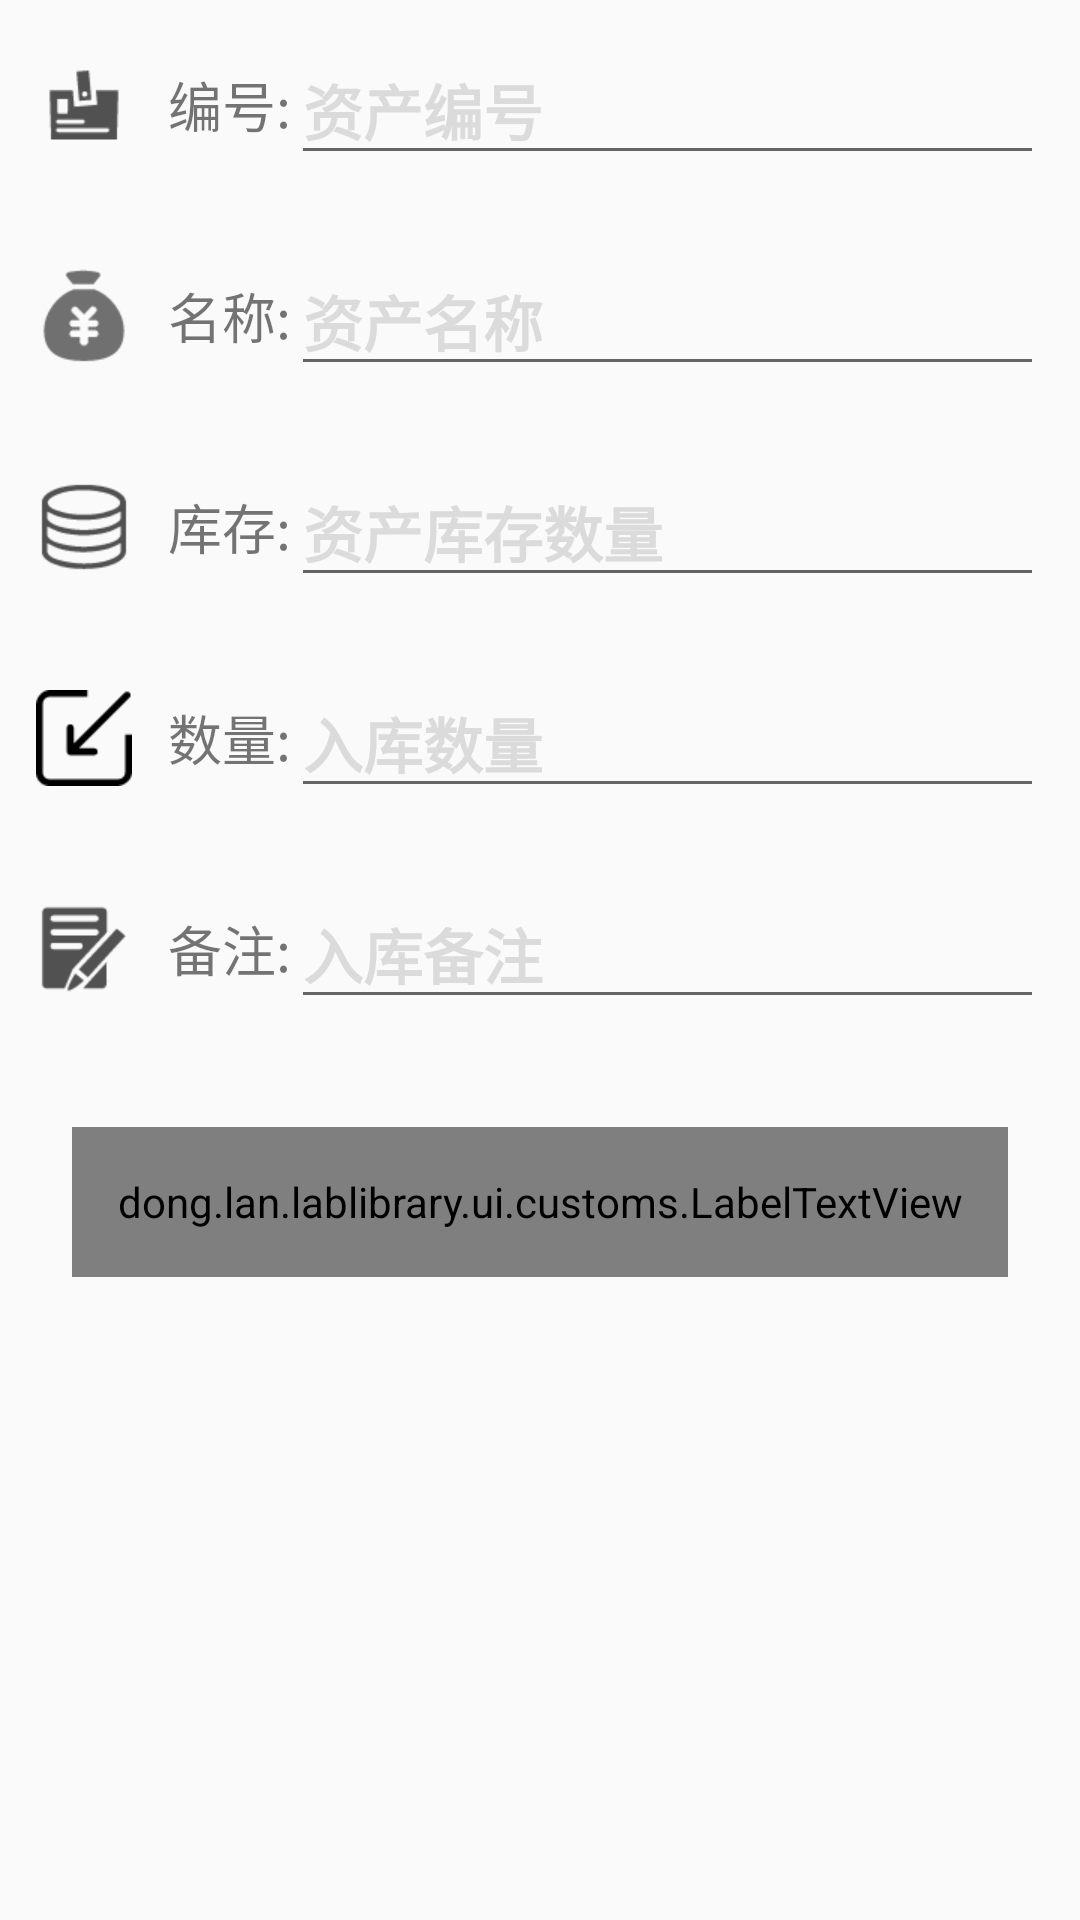

Android layout source for this screen:
<!-- AndroidManifest.xml: application theme AppTheme -->
<!-- res/layout/activity_input.xml -->
<?xml version="1.0" encoding="utf-8"?>
<LinearLayout xmlns:android="http://schemas.android.com/apk/res/android"
    xmlns:app="http://schemas.android.com/apk/res-auto"
    xmlns:tools="http://schemas.android.com/tools"
    android:id="@+id/activity_input"
    android:layout_width="match_parent"
    android:layout_height="match_parent"
    android:orientation="vertical"
    tools:context="dong.lan.lablibrary.ui.InputActivity">


    <include layout="@layout/action_bar" />

    <LinearLayout
        android:layout_width="match_parent"
        android:layout_height="wrap_content"
        android:gravity="center_vertical"
        android:orientation="horizontal"
        android:padding="12dp">

        <TextView
            android:layout_width="wrap_content"
            android:layout_height="wrap_content"
            android:drawableLeft="@drawable/no"
            android:drawablePadding="12dp"
            android:gravity="center"
            android:text="编号:"
            android:textSize="18sp" />

        <EditText
            android:id="@+id/input_no"
            android:layout_width="match_parent"
            android:layout_height="wrap_content"
            android:hint="资产编号"
            android:textColorHint="@color/line"
            android:textSize="20sp"
            android:textStyle="bold" />

    </LinearLayout>

    <LinearLayout
        android:layout_width="match_parent"
        android:layout_height="wrap_content"
        android:gravity="center_vertical"
        android:orientation="horizontal"
        android:padding="12dp">

        <TextView
            android:layout_width="wrap_content"
            android:layout_height="wrap_content"
            android:drawableLeft="@drawable/asset"
            android:drawablePadding="12dp"
            android:gravity="center"
            android:text="名称:"
            android:textSize="18sp" />

        <EditText
            android:id="@+id/input_name"
            android:layout_width="match_parent"
            android:layout_height="wrap_content"
            android:hint="资产名称"
            android:textColorHint="@color/line"
            android:textSize="20sp"
            android:textStyle="bold" />

    </LinearLayout>

    <LinearLayout
        android:layout_width="match_parent"
        android:layout_height="wrap_content"
        android:gravity="center_vertical"
        android:orientation="horizontal"
        android:padding="12dp">

        <TextView
            android:layout_width="wrap_content"
            android:layout_height="wrap_content"
            android:drawableLeft="@drawable/number"
            android:drawablePadding="12dp"
            android:gravity="center"
            android:text="库存:"
            android:textSize="18sp" />

        <EditText
            android:id="@+id/input_count"
            android:layout_width="match_parent"
            android:layout_height="wrap_content"
            android:hint="资产库存数量"
            android:inputType="numberDecimal"
            android:textColorHint="@color/line"
            android:textSize="20sp"
            android:textStyle="bold" />

    </LinearLayout>

    <LinearLayout
        android:layout_width="match_parent"
        android:layout_height="wrap_content"
        android:gravity="center_vertical"
        android:orientation="horizontal"
        android:padding="12dp">

        <TextView
            android:layout_width="wrap_content"
            android:layout_height="wrap_content"
            android:drawableLeft="@drawable/input_icon"
            android:drawablePadding="12dp"
            android:gravity="center"
            android:text="数量:"
            android:textSize="18sp" />

        <EditText
            android:id="@+id/input_new_count"
            android:layout_width="match_parent"
            android:layout_height="wrap_content"
            android:hint="入库数量"
            android:inputType="numberDecimal"
            android:textColorHint="@color/line"
            android:textSize="20sp"
            android:textStyle="bold" />

    </LinearLayout>


    <LinearLayout
        android:layout_width="match_parent"
        android:layout_height="wrap_content"
        android:gravity="center_vertical"
        android:orientation="horizontal"
        android:padding="12dp">

        <TextView
            android:layout_width="wrap_content"
            android:layout_height="wrap_content"
            android:drawableLeft="@drawable/remark"
            android:drawablePadding="12dp"
            android:gravity="center"
            android:text="备注:"
            android:textSize="18sp" />

        <EditText
            android:id="@+id/input_new_remark"
            android:layout_width="match_parent"
            android:layout_height="wrap_content"
            android:hint="入库备注"
            android:textColorHint="@color/line"
            android:textSize="20sp"
            android:textStyle="bold" />

    </LinearLayout>

    <dong.lan.lablibrary.ui.customs.LabelTextView
        android:id="@+id/input_ok"
        android:layout_width="match_parent"
        android:layout_height="50dp"
        android:layout_margin="24dp"
        android:gravity="center"
        android:text="确认入库"
        android:textColor="@color/white"
        android:textSize="20sp"
        app:bg_color="@color/colorPrimary"
        app:radius="8dp" />

</LinearLayout>
<!-- res/layout/action_bar.xml (included above) -->
<?xml version="1.0" encoding="utf-8"?>
<RelativeLayout xmlns:android="http://schemas.android.com/apk/res/android"
    android:layout_width="match_parent"
    android:layout_height="@dimen/action_bar_height"
    android:background="@color/colorPrimary"
    android:paddingLeft="16dp"
    android:paddingRight="16dp">

    <ImageButton
        android:id="@+id/bar_left"
        android:layout_width="wrap_content"
        android:layout_height="wrap_content"
        android:layout_centerVertical="true"
        android:background="@null"
        android:src="@drawable/bar_left" />

    <TextView
        android:id="@+id/bar_center"
        android:layout_width="match_parent"
        android:layout_height="match_parent"
        android:gravity="center"
        android:textColor="@color/white"
        android:textSize="20sp" />

    <ImageButton
        android:layout_alignParentRight="true"
        android:id="@+id/bar_right"
        android:layout_width="wrap_content"
        android:layout_height="match_parent"
        android:background="@null"
        android:gravity="center"
        android:textColor="@color/white"
        android:textSize="18sp" />

</RelativeLayout>
<!-- resources referenced by this layout -->
<resources>
  <color name="colorPrimary">#3191f5</color>
  <color name="line">#dbdbdb</color>
  <color name="white">#ffffff</color>
  <!-- drawable asset: png bitmap (drawable-xhdpi, 1285 bytes) -->
  <!-- drawable input_icon: png bitmap (drawable-xhdpi, 787 bytes) -->
  <!-- drawable no: png bitmap (drawable-xhdpi, 877 bytes) -->
  <!-- drawable number: png bitmap (drawable-xhdpi, 1696 bytes) -->
  <!-- drawable remark: png bitmap (drawable-xhdpi, 1163 bytes) -->
  <style name="AppTheme" parent="Theme.Design.Light.NoActionBar">
          
          <item name="colorPrimary">@color/colorPrimary</item>
          <item name="colorPrimaryDark">@color/colorPrimaryDark</item>
          <item name="colorAccent">@color/colorAccent</item>
      </style>
  <color name="colorPrimaryDark">#1171f5</color>
  <color name="colorAccent">#FF4081</color>
</resources>
